Run: headless pygame with SDL's dummy video driver; simulated clock (each Clock.tick advances the game by its frame time, no real sleeping); random seed 0; keys injected as events and as key.get_pressed() state; mouse plan: one left click at the window centre at the start of phase 2, then a move to the lower-right quarter at the start of phase 3.
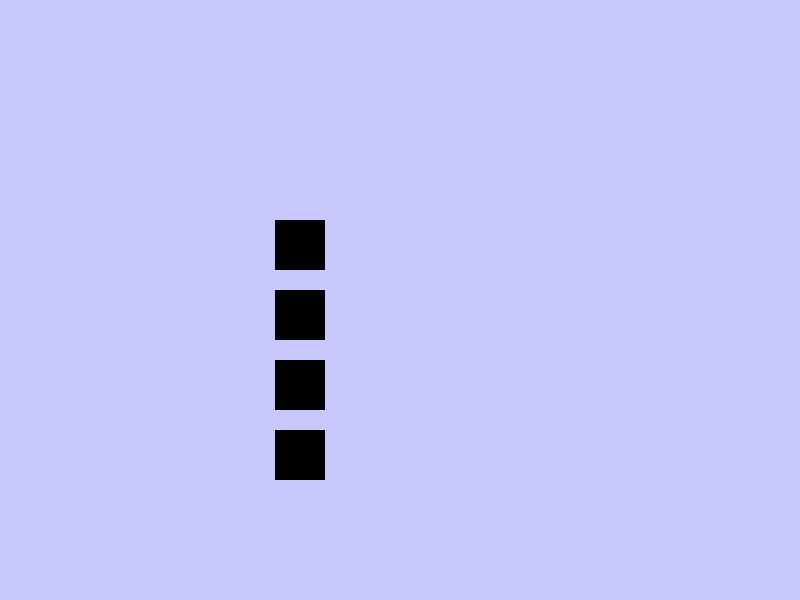
Frame 1 of 4 · flips 1–60 · no input
Frame 2 of 4 · flips 61–180 · clicked the window centre · tapped SPACE, RETURN · held RIGHT (→), D · screen unchanged from frame 1, image omitted
Frame 3 of 4 · flips 181–300 · moved the mouse to the lower-right quarter · held DOWN (↓), S · screen unchanged from frame 2, image omitted
Frame 4 of 4 · flips 301–420 · held LEFT (←), A, UP (↑), W · screen unchanged from frame 3, image omitted

The pygame program that drew these frames:

import pygame
pygame.init()

# Screen setup
WIDTH, HEIGHT = 800, 600
screen = pygame.display.set_mode((WIDTH, HEIGHT))
pygame.display.set_caption("State Machine Demo")

BLACK = (0, 0, 0)

# === Main Map State ===
class MainState:
    def __init__(self):
        self.bg_color = (200, 200, 255)
        self.door = pygame.Rect(275, 220, 50, 50)
        self.doort = pygame.Rect(275, 290, 50, 50)
        self.doorfw = pygame.Rect(275, 360, 50, 50)
        self.doorfc = pygame.Rect(275, 430, 50, 50)
        self.data = {} 

    def update(self):
        pass

    def draw(self):
        screen.fill(self.bg_color)
        pygame.draw.rect(screen, BLACK, self.door)
        pygame.draw.rect(screen, BLACK, self.doort)
        pygame.draw.rect(screen, BLACK, self.doorfw)
        pygame.draw.rect(screen, BLACK, self.doorfc)


# === tutorial State ===
class HouseState:
    def __init__(self):
        self.bg_color = (255, 255, 255)
        self.door = pygame.Rect(10, 10, 50, 50)
        self.data = {}

    def update(self):
        pass

    def draw(self):
        screen.fill(self.bg_color)
        pygame.draw.rect(screen, BLACK, self.door)
        
        
# === Tropical tank State ===
class ttankstate:
    def __init__(self):
        self.bg_color = (0, 100,0)
        self.door = pygame.Rect(10, 10, 50, 50)
        self.data = {}

    def update(self):
        pass

    def draw(self):
        screen.fill(self.bg_color)
        pygame.draw.rect(screen, BLACK, self.door)
        
        
# === freshwater tank State ===
class fwtankstate:
    def __init__(self):
        self.bg_color = (0, 128,128)
        self.door = pygame.Rect(10, 10, 50, 50)
        self.data = {}

    def update(self):
        pass

    def draw(self):
        screen.fill(self.bg_color)
        pygame.draw.rect(screen, BLACK, self.door)
        
        
# === collection book State ===
class fishdexstate:
    def __init__(self):
        self.bg_color = (255, 255, 255)
        self.door = pygame.Rect(10, 10, 50, 50)
        self.data = {}

    def update(self):
        pass

    def draw(self):
        screen.fill(self.bg_color)
        pygame.draw.rect(screen, BLACK, self.door)


# Create state----------------------------------------
main = MainState()
tutorial = HouseState()
tropical = ttankstate()
fresh = fwtankstate()
fishcaught = fishdexstate()
current_state = main 

# Game loop ------------------------------------------------------
clock = pygame.time.Clock()
running = True

while running:
    clock.tick(60)

    for event in pygame.event.get():
        if event.type == pygame.QUIT:
            running = False

        if event.type == pygame.MOUSEBUTTONDOWN:
            mx, my = pygame.mouse.get_pos()

            
            if current_state == main and main.door.collidepoint(mx, my):
                current_state = tutorial
            elif current_state == tutorial and tutorial.door.collidepoint(mx, my):
                current_state = main
                
            if current_state == main and main.doort.collidepoint(mx, my):
                current_state = tropical
            elif current_state == tropical and tropical.door.collidepoint(mx, my):
                current_state = main
                
            if current_state == main and main.doorfw.collidepoint(mx, my):
                current_state = fresh
            elif current_state == fresh and fresh.door.collidepoint(mx, my):
                current_state = main
                
            if current_state == main and main.doorfc.collidepoint(mx, my):
                current_state = fishcaught
            elif current_state == fishcaught and fishcaught.door.collidepoint(mx, my):
                current_state = main

    current_state.update()
    current_state.draw()
    pygame.display.flip()

pygame.quit()
